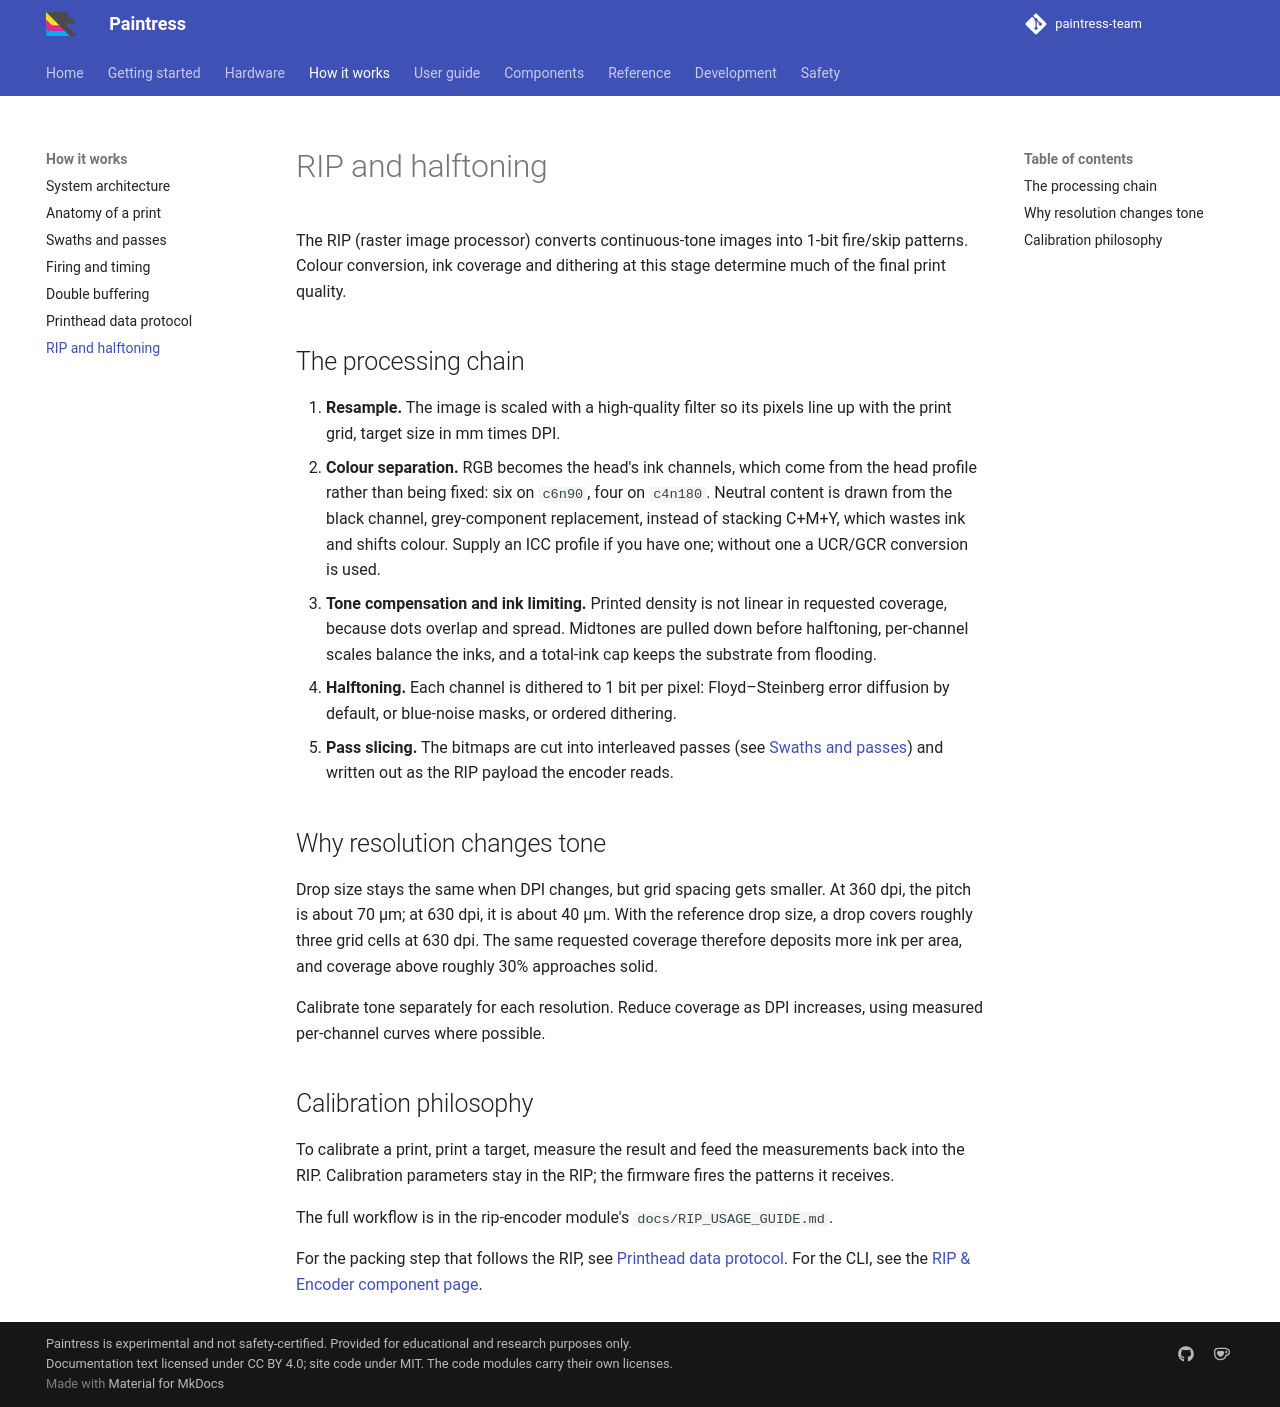

repository: paintress-team/paintress.dev · page: concepts/rip-and-halftoning/index.html · generator: mkdocs

# RIP and halftoning

The RIP (raster image processor) converts continuous-tone images into 1-bit
fire/skip patterns. Colour conversion, ink coverage and dithering at this
stage determine much of the final print quality.

## The processing chain

1. **Resample.** The image is scaled with a high-quality filter so its
   pixels line up with the print grid, target size in mm times DPI.
2. **Colour separation.** RGB becomes the head's ink channels, which come
   from the head profile rather than being fixed: six
   on `c6n90`, four on `c4n180`. Neutral content is drawn from the black
   channel, grey-component replacement, instead of stacking C+M+Y, which
   wastes ink and shifts colour. Supply an ICC profile if you have one;
   without one a UCR/GCR conversion is used.
3. **Tone compensation and ink limiting.** Printed density is not linear in
   requested coverage, because dots overlap and spread. Midtones are pulled
   down before halftoning, per-channel scales balance the inks, and a
   total-ink cap keeps the substrate from flooding.
4. **Halftoning.** Each channel is dithered to 1 bit per pixel:
   Floyd–Steinberg error diffusion by default, or blue-noise masks, or
   ordered dithering.
5. **Pass slicing.** The bitmaps are cut into interleaved passes (see
   [Swaths and passes](swaths-and-passes.md)) and written out as the RIP
   payload the encoder reads.

## Why resolution changes tone

Drop size stays the same when DPI changes, but grid spacing gets smaller. At
360 dpi, the pitch is about 70 µm; at 630 dpi, it is about 40 µm. With the
reference drop size, a drop covers roughly three grid cells at 630 dpi. The
same requested coverage therefore deposits more ink per area, and coverage
above roughly 30% approaches solid.

Calibrate tone separately for each resolution. Reduce coverage as DPI
increases, using measured per-channel curves where possible.

## Calibration philosophy

To calibrate a print, print a target, measure the result and feed the
measurements back into the RIP. Calibration parameters stay in the RIP; the
firmware fires the patterns it receives.

The full workflow is in the rip-encoder module's `docs/RIP_USAGE_GUIDE.md`.

For the packing step that follows the RIP, see
[Printhead data protocol](printhead-protocol.md). For the CLI, see the
[RIP & Encoder component page](../components/rip-encoder.md).
